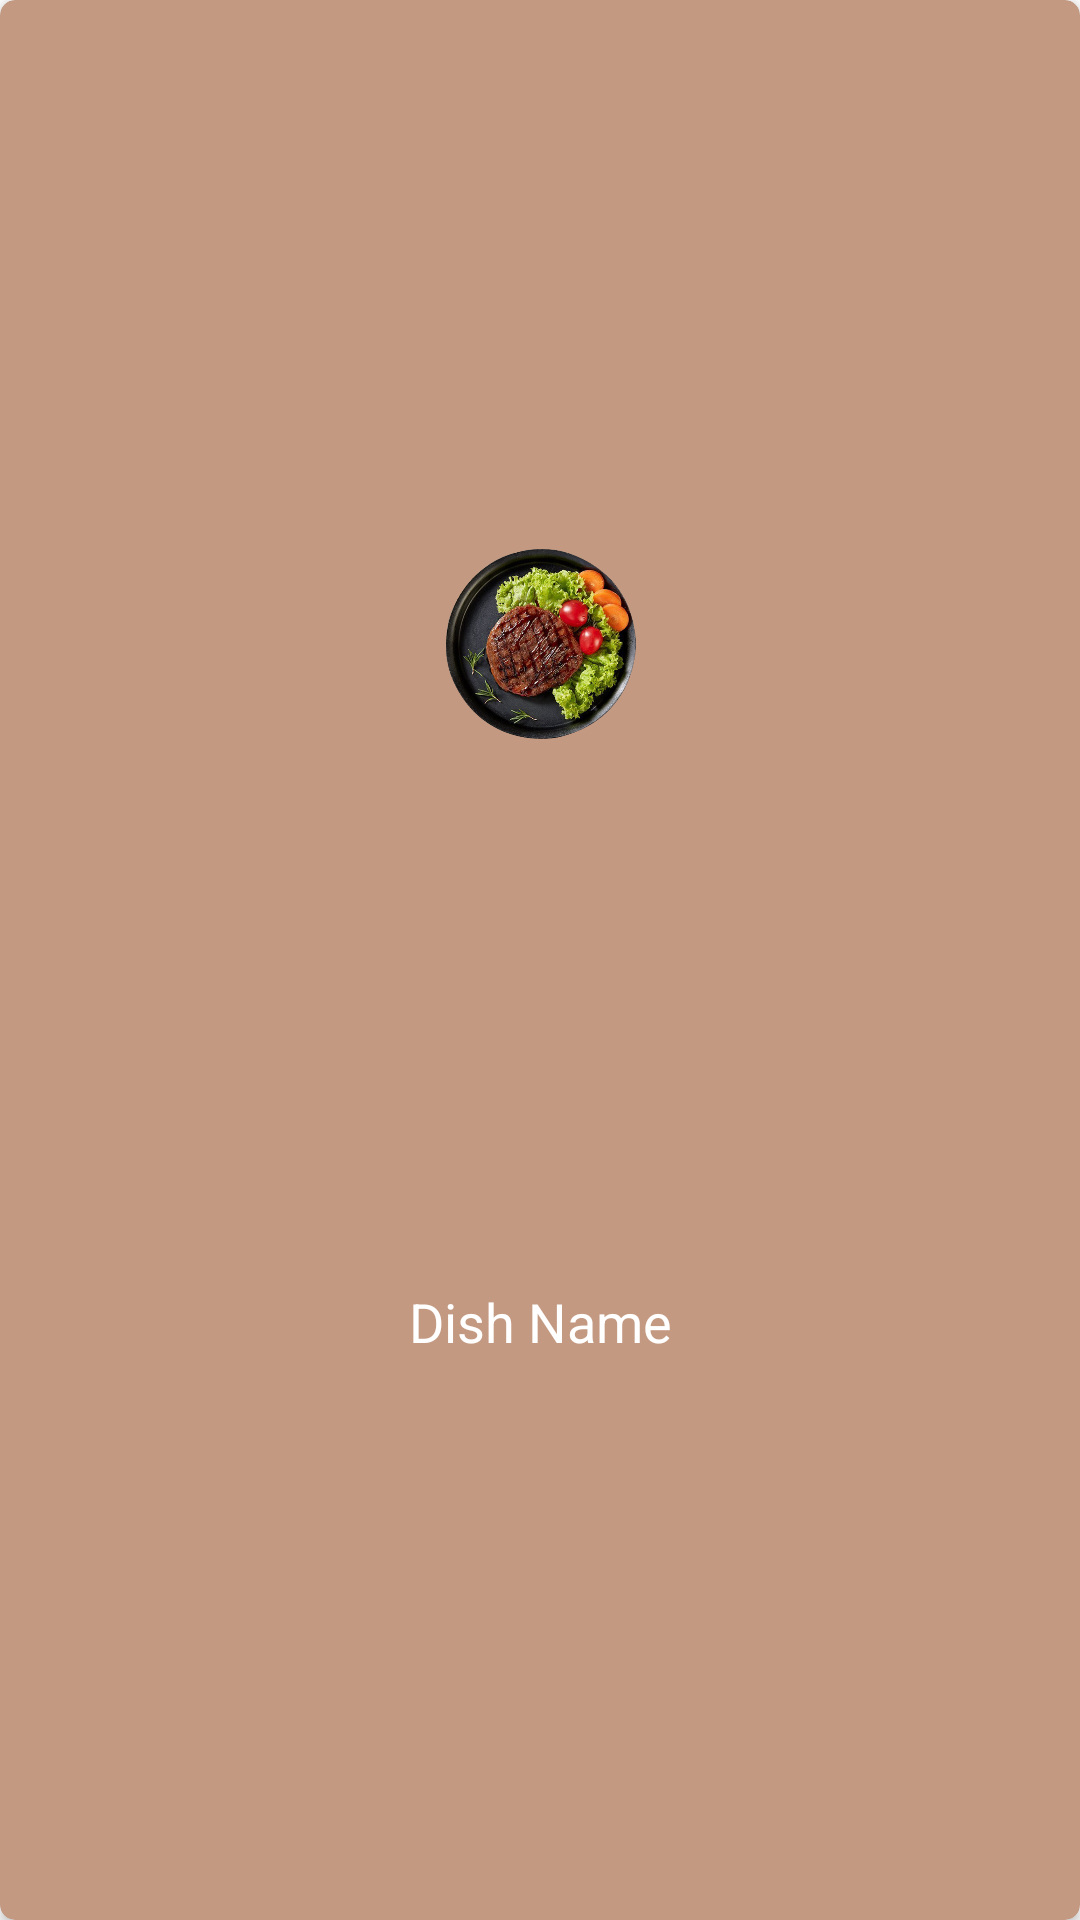

Layout XML and referenced resources for this Android screen:
<!-- AndroidManifest.xml: application theme Theme.RestaurentAppMVVM -->
<!-- res/layout/category_item_list.xml -->
<?xml version="1.0" encoding="utf-8"?>
<androidx.cardview.widget.CardView
    xmlns:android="http://schemas.android.com/apk/res/android"
    xmlns:app="http://schemas.android.com/apk/res-auto"
    android:id="@+id/cat_card"
    android:layout_width="120dp"
    android:layout_height="120dp"
    android:layout_marginStart="4dp"
    android:layout_marginEnd="4dp"
    android:layout_marginTop="8dp"
    android:layout_marginBottom="8dp"
    app:cardBackgroundColor="@color/light_brown"
    app:cardCornerRadius="5dp">

    <androidx.constraintlayout.widget.ConstraintLayout
        android:layout_width="match_parent"
        android:layout_height="match_parent">


        <ImageView
            android:id="@+id/cat_img"
            android:layout_width="70dp"
            android:layout_height="70dp"
            android:layout_marginStart="8dp"
            android:layout_marginTop="8dp"
            android:layout_marginEnd="8dp"
            android:src="@drawable/ic_beef"
            app:layout_constraintBottom_toTopOf="@+id/cat_title"
            app:layout_constraintEnd_toEndOf="parent"
            app:layout_constraintStart_toStartOf="parent"
            app:layout_constraintTop_toTopOf="parent" />

        <TextView
            android:id="@+id/cat_title"
            android:layout_width="match_parent"
            android:layout_height="wrap_content"
            android:layout_marginBottom="8dp"
            android:padding="8dp"
            android:text="Dish Name"
            android:textAlignment="center"
            android:textColor="@color/white"
            android:textSize="18sp"
            app:layout_constraintBottom_toBottomOf="parent"
            app:layout_constraintEnd_toEndOf="parent"
            app:layout_constraintStart_toStartOf="parent"
            app:layout_constraintTop_toBottomOf="@+id/cat_img" />
    </androidx.constraintlayout.widget.ConstraintLayout>


</androidx.cardview.widget.CardView>
<!-- resources referenced by this layout -->
<resources>
  <color name="light_brown">#C39981</color>
  <color name="white">#FFFFFFFF</color>
  <!-- drawable ic_beef: png bitmap (drawable-hdpi, 161993 bytes) -->
  <style name="Theme.RestaurentAppMVVM" parent="Theme.MaterialComponents.DayNight.NoActionBar">
          <item name="colorPrimary">@color/light_yellow</item>
          <item name="colorPrimaryVariant">@color/light_yellow</item>
          <item name="colorOnPrimary">@color/light_yellow</item>
          
          <item name="android:statusBarColor" tools:targetApi="l">?attr/colorPrimaryVariant</item>
      </style>
  <color name="light_yellow">#FDB852</color>
</resources>
